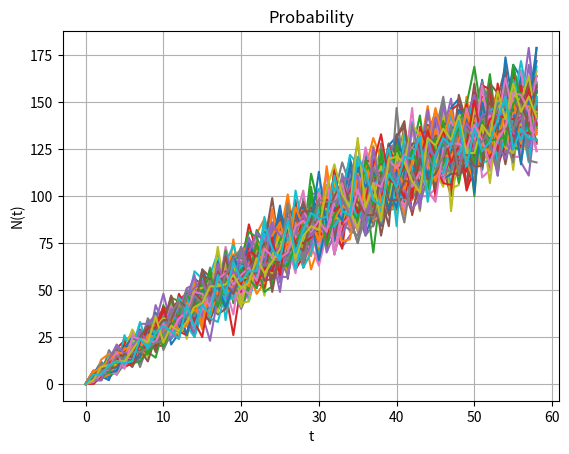

Python code for this plot:
import matplotlib.pyplot as plt
import numpy as np
import math as math
import random as rnd


# def poissonProb(l,t,min,max):
# 	if min == max:
# 		return math.exp(-l*t)*((l*t)^min)/math.factorial(min)
# 	prob = 0
# 	for i in range(min,max):
# 		temp = math.exp(-l*t)*((l*t)^i)
# 		for j in range(1,i):
# 			temp /= j
# 		prob += temp
# 	return prob

# print(poissonProb(3,59,0,1)
def simulateNrTasks(nrSimulations, probLimit, timePeriod, intensity):
	n = nrSimulations # Number of simulations
	lam = intensity # Intensity constant
	t = timePeriod # Time interval we are interested inn (59 days)
	N = np.random.poisson(lam=lam*t, size=n) #Sample the number of insurance claims from the poisson distriution.
	counter = 0
	for i in range(0,n):
			if (N[i] > probLimit):
				counter += 1
	percentage = (counter/n)*100
	return percentage

# print(simulateNrTasks(10000,175,59,3))

def simulate_N_as_func_of_time_A(lamb):
	N_t = np.zeros(59)
	for t in range(0,59):
		N_t[t] = np.random.poisson(lam=lamb*t, size=1)
	return N_t

def simulate_N_as_func_of_time_B():
	N_t = np.zeros(59)
	for t in range(0,59):
		lamb = 2 + np.cos((np.pi/182.5)*t)
		N_t[t] = np.random.poisson(lam=lamb*t, size=1)
	return N_t

# vec = np.zeros((30, 3)) # 3 rader 30 kolonner

def plot_simulations(task):
	b = 100
	t = range(0,59)
	N = np.zeros((100,59))
	if (task == 1):
		for i in range(0,b):
			N[i,:] = simulate_N_as_func_of_time_A(3)
			plt.plot(t, N[i,:], color='blue')
		plt.xlabel("t")
		plt.ylabel("N(t)")
		plt.title("Probability")
		plt.grid()
		return 1
	elif (task == 2):
		for i in range(0,b):
			N[i,:] = simulate_N_as_func_of_time_B()
			plt.plot(t, N[i,:])
		plt.xlabel("t")
		plt.ylabel("N(t)")
		plt.title("Probability")
		plt.grid()
		return 1
	else:
		print('What task are you talking about?')
		return 0

plot_simulations(2)
plt.show()
